6-way image classification set "data" from GitHub (cheikhahmedtidiane/atelier_prepa_donnees_images); label vocabulary: cardboard, glass, metal, paper, plastic, trash.

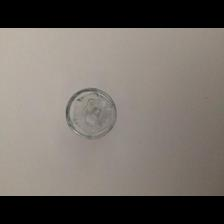
Label: glass

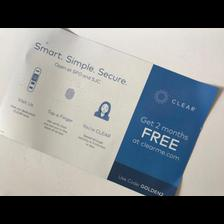
Label: paper

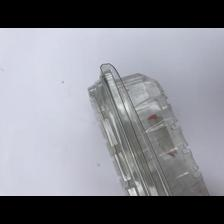
Label: plastic

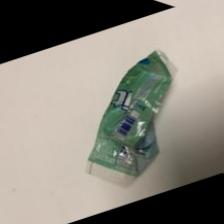
Label: trash

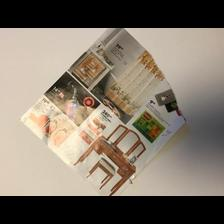
Label: paper

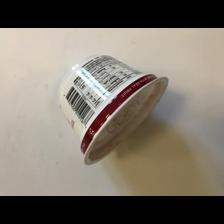
Label: trash
